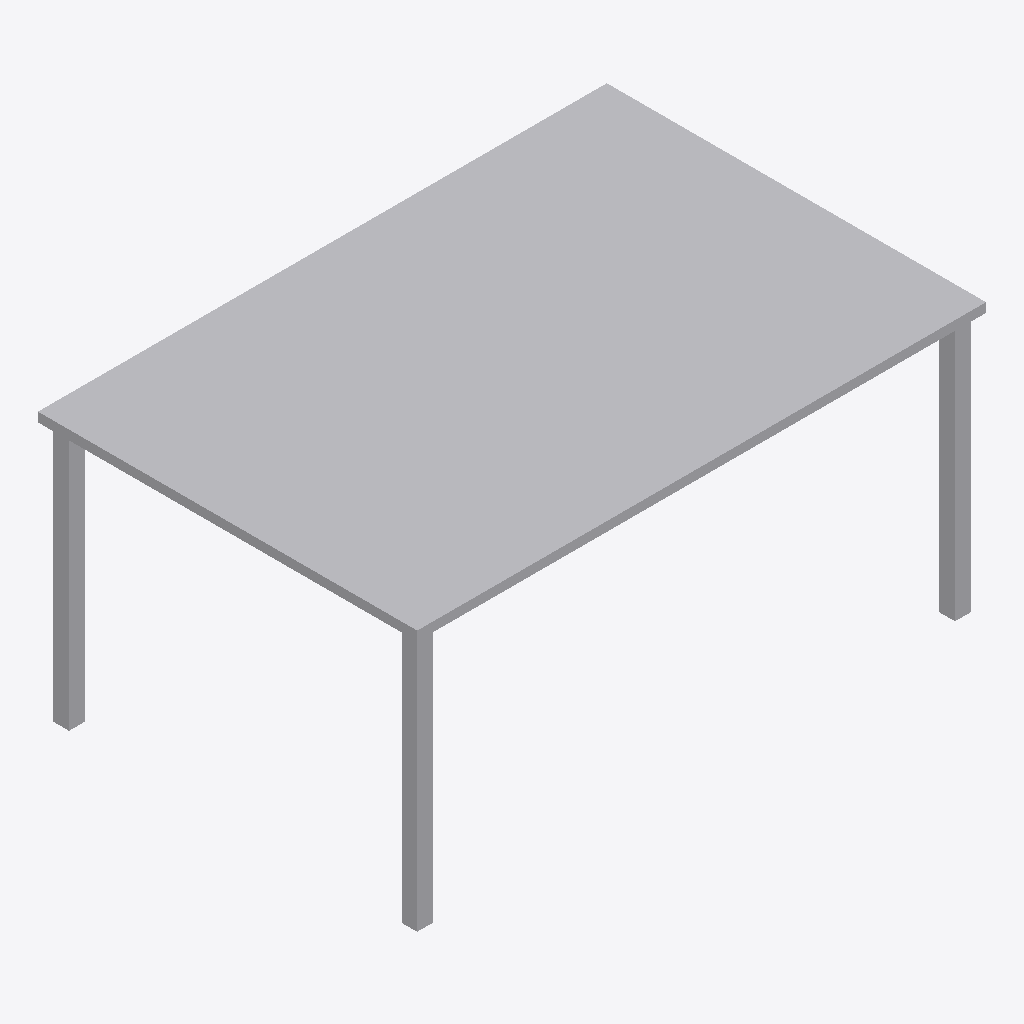
Isometric view of an IFC building model (IFC-SPF (STEP), schema IFC4, length unit metre), seen from the south-west, elements coloured by IFC class: 1 other element (light grey).
Extent 1.8 m × 1.2 m × 0.9 m (x, y, z). Storeys (1): Level 1 at 0.00 m. Elements (1): 1 IfcFurniture.

HEADER;
FILE_DESCRIPTION(('ViewDefinition [CoordinationView]'),'2;1');
FILE_NAME('','2026-11-06T12:36:08',(''),(''),'IfcOpenShell 0.8.0','IfcOpenShell 0.8.0','');
FILE_SCHEMA(('IFC4'));
ENDSEC;
DATA;
#9=IFCPROJECT('2r7TqcIWD8o89ys1esEIlk',$,'Project',$,$,$,$,(#8),#5);
#10=IFCSITE('1669yKBZ5FCQzD4f185pBp',$,'Site',$,$,$,$,$,.ELEMENT.,$,$,$,$,$);
#12=IFCBUILDING('2Ky0p$pqj1UALP1lKlvBQS',$,'Building',$,$,$,$,$,.ELEMENT.,$,$,$);
#16=IFCBUILDINGSTOREY('26Nf8Tky15Aei62FupecPf',$,'Level 1',$,$,#21,$,$,.ELEMENT.,0.0);
#18=IFCFURNITURE('2vXWDvkZX1xusyj6xcfkq3',$,$,$,$,#37,#42,$,.TABLE.);
ENDSEC;
